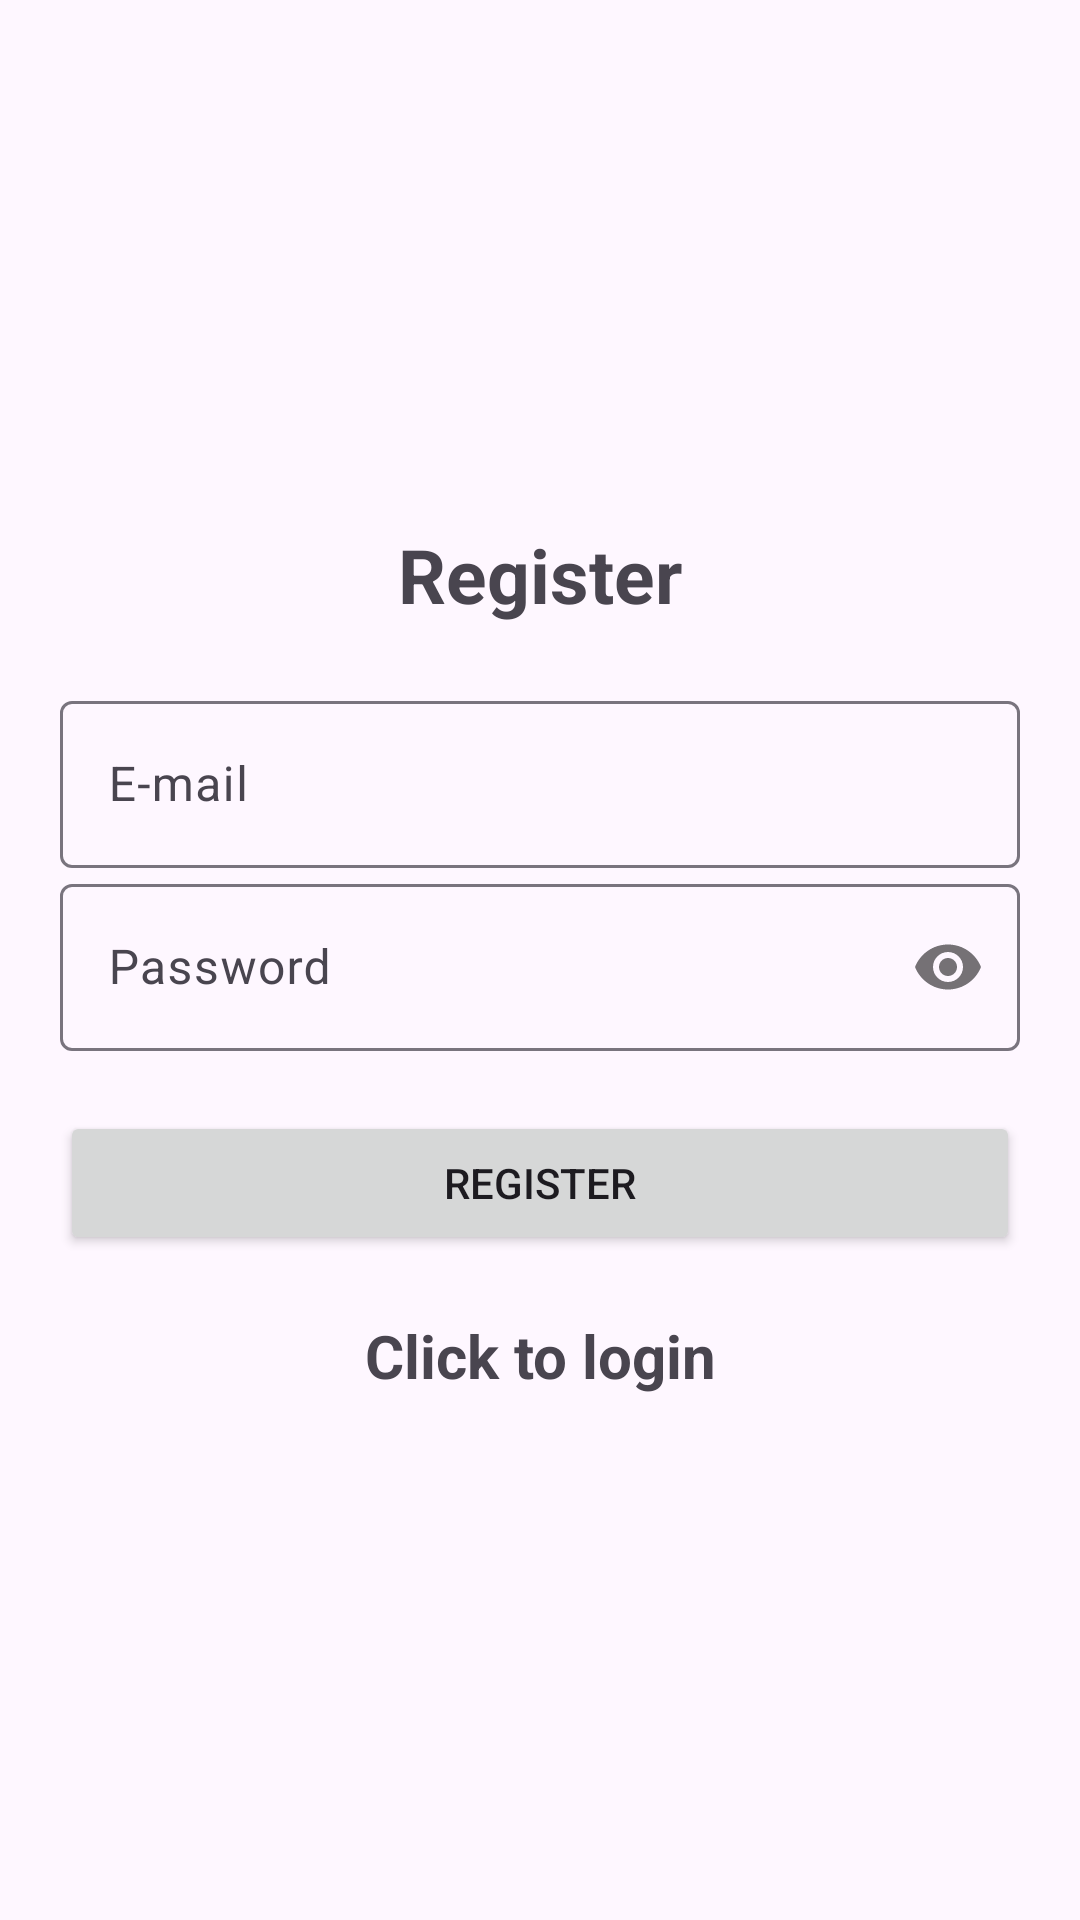

Layout XML and referenced resources for this Android screen:
<!-- AndroidManifest.xml: application theme Theme._2mbortrabalhofinal -->
<!-- res/layout/activity_register.xml -->
<?xml version="1.0" encoding="utf-8"?>
<LinearLayout xmlns:android="http://schemas.android.com/apk/res/android"
    xmlns:app="http://schemas.android.com/apk/res-auto"
    xmlns:tools="http://schemas.android.com/tools"
    android:layout_width="match_parent"
    android:layout_height="match_parent"
    android:gravity="center"
    android:orientation="vertical"
    tools:context=".feature.register.RegisterActivity"
    android:padding="20dp">
    <TextView
        android:layout_width="match_parent"
        android:layout_height="wrap_content"
        android:textSize="25sp"
        android:textStyle="bold"
        android:layout_marginBottom="20dp"
        android:gravity="center"
        android:text="@string/register_title" />

    <com.google.android.material.textfield.TextInputLayout
        android:layout_width="match_parent"
        android:layout_height="wrap_content">

        <com.google.android.material.textfield.TextInputEditText
            android:id="@+id/tiEmail"
            android:layout_width="match_parent"
            android:layout_height="match_parent"
            android:hint="@string/email_hint"
            android:textColorHint="#546E7A"
            android:inputType="textEmailAddress" />
    </com.google.android.material.textfield.TextInputLayout>

    <com.google.android.material.textfield.TextInputLayout
        android:layout_width="match_parent"
        android:layout_height="wrap_content"
        app:passwordToggleEnabled="true">

        <com.google.android.material.textfield.TextInputEditText
            android:id="@+id/tiPassword"
            android:layout_width="match_parent"
            android:layout_height="match_parent"
            android:hint="@string/password_hint"
            android:textColorHint="#546E7A"
            android:inputType="textPassword" />
    </com.google.android.material.textfield.TextInputLayout>

    <ProgressBar
        android:layout_width="wrap_content"
        android:layout_height="wrap_content"
        android:id="@+id/progressBar"
        android:visibility="gone" />

    <Button
        android:layout_width="match_parent"
        android:layout_height="wrap_content"
        android:layout_marginTop="20dp"
        android:id="@+id/btnRegister"
        android:text="@string/register_button" />

    <TextView
        android:layout_width="match_parent"
        android:layout_height="wrap_content"
        android:id="@+id/tvLoginLink"
        android:text="@string/login_link"
        android:textSize="20sp"
        android:textStyle="bold"
        android:gravity="center"
        android:layout_marginTop="20dp" />
</LinearLayout>
<!-- resources referenced by this layout -->
<resources>
  <string name="email_hint">E-mail</string>
  <string name="login_link">Click to login</string>
  <string name="password_hint">Password</string>
  <string name="register_button">Register</string>
  <string name="register_title">Register</string>
  <style name="Theme._2mbortrabalhofinal" parent="Base.Theme._2mbortrabalhofinal" />
  <style name="Base.Theme._2mbortrabalhofinal" parent="Theme.Material3.DayNight.NoActionBar">
          
          
      </style>
</resources>
